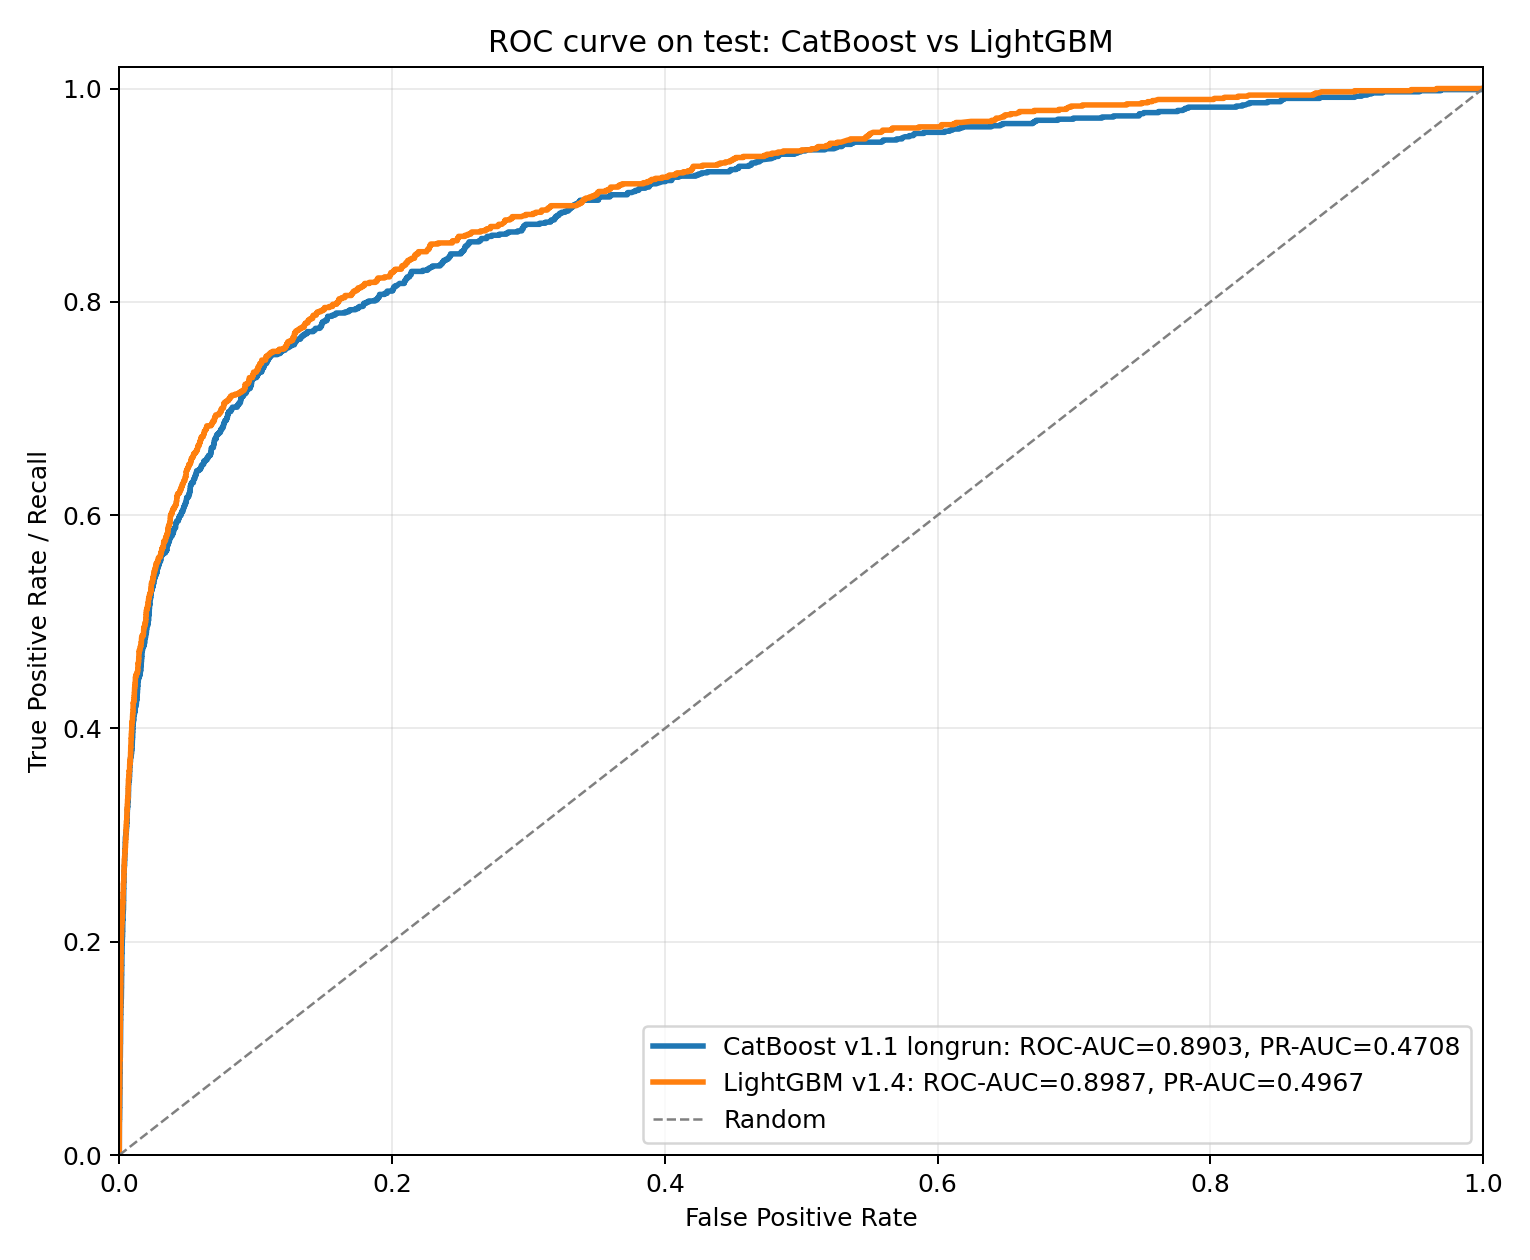

The data file committed next to this chart (first rows):
model, fpr, tpr, threshold
CatBoost v1.1 longrun, 0.0, 0.0, inf
CatBoost v1.1 longrun, 0.0, 0.001027, 0.9995
CatBoost v1.1 longrun, 0.0, 0.0154, 0.9962
CatBoost v1.1 longrun, 3.9732994278448824e-05, 0.0154, 0.9961
CatBoost v1.1 longrun, 3.9732994278448824e-05, 0.01745, 0.996
CatBoost v1.1 longrun, 7.946598855689765e-05, 0.01745, 0.9956
CatBoost v1.1 longrun, 7.946598855689765e-05, 0.03183, 0.992
CatBoost v1.1 longrun, 0.0001192, 0.03183, 0.9918
CatBoost v1.1 longrun, 0.0001192, 0.03285, 0.9917
CatBoost v1.1 longrun, 0.0001589, 0.03285, 0.9916
CatBoost v1.1 longrun, 0.0001589, 0.03388, 0.9912
CatBoost v1.1 longrun, 0.0002384, 0.03388, 0.9901
CatBoost v1.1 longrun, 0.0002384, 0.03593, 0.9897
CatBoost v1.1 longrun, 0.0002781, 0.03593, 0.9897
CatBoost v1.1 longrun, 0.0002781, 0.03799, 0.9897
CatBoost v1.1 longrun, 0.0003179, 0.03799, 0.9896
CatBoost v1.1 longrun, 0.0003179, 0.04517, 0.9889
CatBoost v1.1 longrun, 0.0003576, 0.04517, 0.9887
CatBoost v1.1 longrun, 0.0003576, 0.04928, 0.9879
CatBoost v1.1 longrun, 0.0003973, 0.04928, 0.9877
CatBoost v1.1 longrun, 0.0003973, 0.05236, 0.9875
CatBoost v1.1 longrun, 0.0004371, 0.05236, 0.9875
CatBoost v1.1 longrun, 0.0004371, 0.06366, 0.9858
CatBoost v1.1 longrun, 0.0004768, 0.06366, 0.9857
CatBoost v1.1 longrun, 0.0004768, 0.06674, 0.9855
CatBoost v1.1 longrun, 0.0005165, 0.06674, 0.9853
CatBoost v1.1 longrun, 0.0005165, 0.06776, 0.9852
CatBoost v1.1 longrun, 0.0005563, 0.06776, 0.9851
CatBoost v1.1 longrun, 0.0005563, 0.07803, 0.9833
CatBoost v1.1 longrun, 0.000596, 0.07803, 0.9832
CatBoost v1.1 longrun, 0.000596, 0.08624, 0.982
CatBoost v1.1 longrun, 0.0006357, 0.08624, 0.9819
CatBoost v1.1 longrun, 0.0006357, 0.0883, 0.9814
CatBoost v1.1 longrun, 0.0006755, 0.0883, 0.9814
CatBoost v1.1 longrun, 0.0006755, 0.09138, 0.9811
CatBoost v1.1 longrun, 0.0007549, 0.09138, 0.9809
CatBoost v1.1 longrun, 0.0007549, 0.09343, 0.9809
CatBoost v1.1 longrun, 0.0008344, 0.09343, 0.9806
CatBoost v1.1 longrun, 0.0008344, 0.1047, 0.9795
CatBoost v1.1 longrun, 0.0009139, 0.1047, 0.9792
CatBoost v1.1 longrun, 0.0009139, 0.1078, 0.9787
CatBoost v1.1 longrun, 0.0009536, 0.1078, 0.9787
CatBoost v1.1 longrun, 0.0009536, 0.1181, 0.9775
CatBoost v1.1 longrun, 0.0009933, 0.1181, 0.9773
CatBoost v1.1 longrun, 0.0009933, 0.1273, 0.9765
CatBoost v1.1 longrun, 0.001033, 0.1273, 0.9758
CatBoost v1.1 longrun, 0.001033, 0.1324, 0.9752
CatBoost v1.1 longrun, 0.001152, 0.1324, 0.9748
CatBoost v1.1 longrun, 0.001152, 0.1386, 0.974
CatBoost v1.1 longrun, 0.001192, 0.1386, 0.9738
CatBoost v1.1 longrun, 0.001192, 0.1396, 0.9737
CatBoost v1.1 longrun, 0.001271, 0.1396, 0.9735
CatBoost v1.1 longrun, 0.001271, 0.1417, 0.9734
CatBoost v1.1 longrun, 0.001311, 0.1417, 0.9733
CatBoost v1.1 longrun, 0.001311, 0.1427, 0.973
CatBoost v1.1 longrun, 0.001351, 0.1427, 0.973
CatBoost v1.1 longrun, 0.001351, 0.1437, 0.973
CatBoost v1.1 longrun, 0.001391, 0.1437, 0.9729
CatBoost v1.1 longrun, 0.001391, 0.1448, 0.9726
CatBoost v1.1 longrun, 0.00143, 0.1448, 0.9726
... 7,044 more rows
